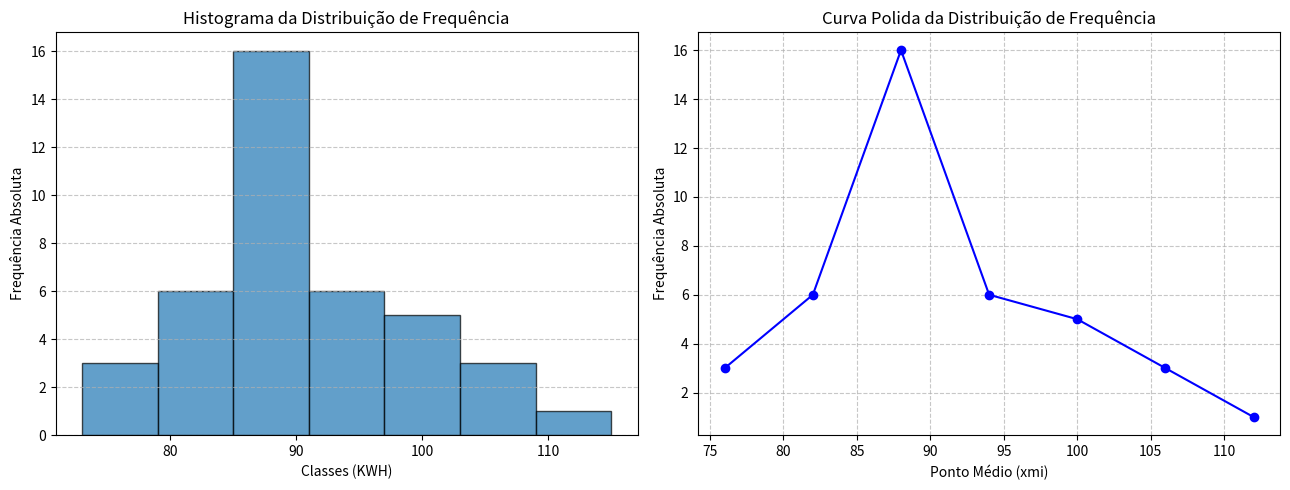

Write the Python code that produced this figure.
import numpy as np
import pandas as pd
import math
import matplotlib.pyplot as plt

# Dados fornecidos na imagem
data = [
    94, 85, 79, 100, 87, 78, 94, 88,
    80, 90, 85, 108, 88, 91, 88, 105,
    98, 80, 93, 73, 86, 99, 84, 103,
    88, 96, 86, 86, 86, 88, 114, 77,
    79, 82, 85, 102, 89, 86, 95, 102
]

# Passo 1: Calcular o número de classes pela fórmula de Sturges
n = len(data)
k = math.ceil(1 + 3.33 * math.log10(n))

# Passo 2: Definir o intervalo de classe (amplitude)
min_val = min(data)
max_val = max(data)
amplitude = math.ceil((max_val - min_val) / k)

# Passo 3: Criar as classes
bins = [min_val + i * amplitude for i in range(k+1)]

# Passo 4: Criar a tabela de frequências
freq_abs, bin_edges = np.histogram(data, bins=bins)
freq_rel = freq_abs / n
freq_acum = np.cumsum(freq_abs)
freq_rel_perc = freq_rel * 100
freq_acum_perc = np.cumsum(freq_rel_perc)
mid_points = [(bin_edges[i] + bin_edges[i+1]) / 2 for i in range(len(bin_edges)-1)]

# Passo 5: Criar DataFrame
df = pd.DataFrame({
    'Classes': [f'{int(bin_edges[i])} - {int(bin_edges[i+1])}' for i in range(len(bin_edges)-1)],
    'Ponto Médio (xmi)': mid_points,
    'Frequência Absoluta (fi)': freq_abs,
    'Frequência Relativa (fri)': freq_rel,
    'Frequência Acumulada (fai)': freq_acum,
    'Frequência Relativa % (frpi)': freq_rel_perc,
    'Frequência Acumulada % (fapi)': freq_acum_perc
})

# (b) Construir o histograma da distribuição de frequência
fig, axs = plt.subplots(1, 2, figsize=(13, 5))
axs[0].hist(data, bins=bins, edgecolor='black', alpha=0.7)
axs[0].set_title('Histograma da Distribuição de Frequência')
axs[0].set_xlabel('Classes (KWH)')
axs[0].set_ylabel('Frequência Absoluta')
axs[0].grid(axis='y', linestyle='--', alpha=0.7)

# (c) Curva polida da distribuição de frequência
axs[1].plot(mid_points, freq_abs, marker='o', linestyle='-', color='blue')
axs[1].set_title('Curva Polida da Distribuição de Frequência')
axs[1].set_xlabel('Ponto Médio (xmi)')
axs[1].set_ylabel('Frequência Absoluta')
axs[1].grid(axis='both', linestyle='--', alpha=0.7)

plt.tight_layout()
plt.show()

# (d) Média residual (média dos valores)
media_residual = np.mean(data)

# (e) Mediana (Md), Quartis (Q1, Q3), Percentis (P10, P90)
Md = np.median(data)
Q1 = np.percentile(data, 25)
Q3 = np.percentile(data, 75)
P10 = np.percentile(data, 10)
P90 = np.percentile(data, 90)

# (f) Modas: Bruta, Czuber, King
# Moda Bruta: valor que mais aparece
moda_bruta = max(set(data), key=data.count)

# Moda de Czuber: aproximada usando fórmula
h = amplitude  # amplitude da classe

f1 = freq_abs[np.argmax(freq_abs)]
f0 = freq_abs[np.argmax(freq_abs) - 1] if np.argmax(freq_abs) > 0 else 0
f2 = freq_abs[np.argmax(freq_abs) + 1] if np.argmax(freq_abs) < len(freq_abs) - 1 else 0
moda_czuber = mid_points[np.argmax(freq_abs)] + (h * (f1 - f0)) / (2 * f1 - f0 - f2)

# Moda de King: aproximação
moda_king = mid_points[np.argmax(freq_abs)] + (h * (f1 - f0)) / (f1 + f0)

# (g) Desvio padrão
desvio_padrao = np.std(data)

# (h) Coeficiente de assimetria de Pearson (usando a moda bruta)
coef_pearson = 3 * (media_residual - moda_bruta) / desvio_padrao

# Identificar tipo de assimetria
assimetria = 'assimetria positiva' if coef_pearson > 0 else 'assimetria negativa' if coef_pearson < 0 else 'simetria'


resultados = {
    'Média Residual (KWH)': media_residual,
    'Mediana (Md)': Md,
    'Q1 (1º Quartil)': Q1,
    'Q3 (3º Quartil)': Q3,
    'P10': P10,
    'P90': P90,
    'Moda Bruta': moda_bruta,
    'Moda Czuber': moda_czuber,
    'Moda King': moda_king,
    'Desvio Padrão': desvio_padrao,
    'Coeficiente de Assimetria de Pearson': coef_pearson,
    'Tipo de Assimetria': assimetria
}

resultados_df = pd.DataFrame(resultados.items(), columns=['Medida', 'Valor'])


print(resultados_df)
print(df)
